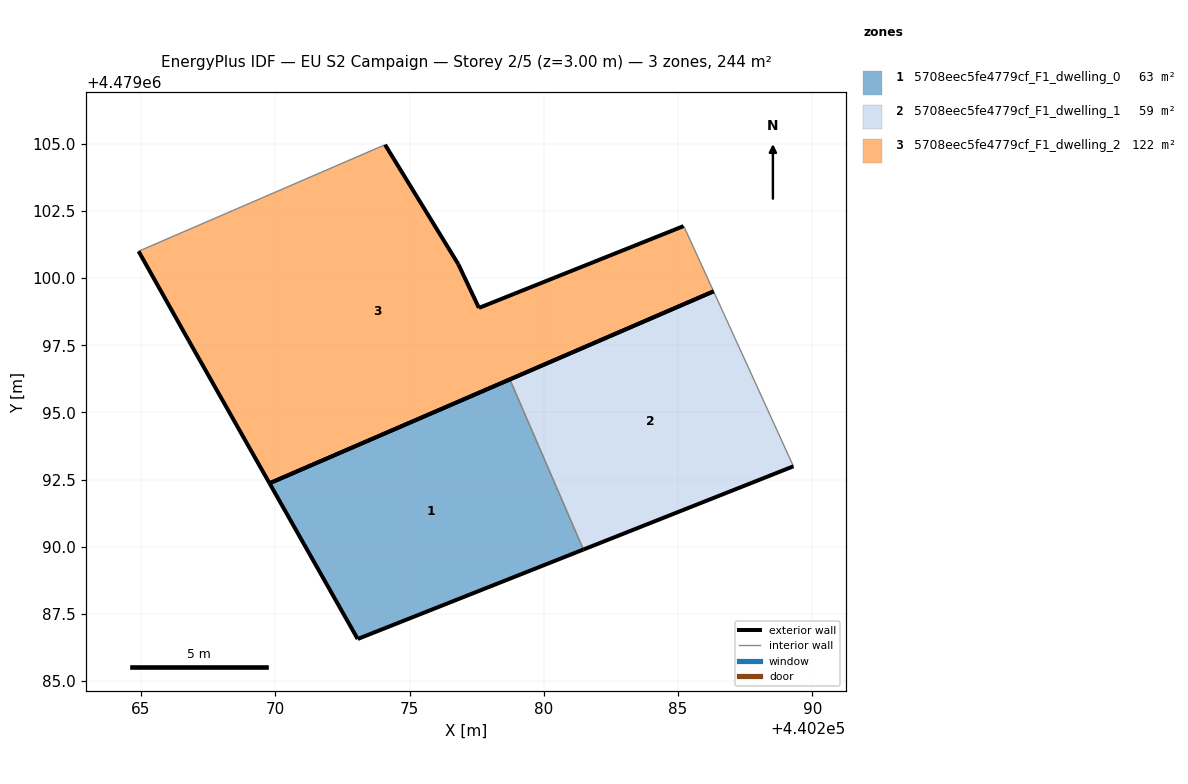
=== STOREY PLAN SPEC (per zone: floor XY polygon, exterior-wall plan segments, windows/doors) ===
zone 1: 5708eec5fe4779cf_F1_dwelling_0  (63.5 m²)
  floor: (440281.47, 4479089.89) (440278.74, 4479096.23) (440269.79, 4479092.36) (440273.07, 4479086.56)
  exterior wall: (440281.47, 4479089.89) – (440273.07, 4479086.56)  [9.0 m]
  exterior wall: (440273.07, 4479086.56) – (440269.79, 4479092.36)  [6.7 m]
  exterior wall: (440269.79, 4479092.36) – (440278.74, 4479096.23)  [9.8 m]
  interior walls: 1
zone 2: 5708eec5fe4779cf_F1_dwelling_1  (58.6 m²)
  floor: (440289.30, 4479092.99) (440286.32, 4479099.51) (440278.74, 4479096.23) (440281.47, 4479089.89)
  exterior wall: (440289.30, 4479092.99) – (440281.47, 4479089.89)  [8.4 m]
  exterior wall: (440278.74, 4479096.23) – (440286.32, 4479099.51)  [8.3 m]
  interior walls: 2
zone 3: 5708eec5fe4779cf_F1_dwelling_2  (122.1 m²)
  floor: (440286.32, 4479099.51) (440285.26, 4479101.83) (440285.21, 4479101.94) (440277.58, 4479098.89) (440276.82, 4479100.52) (440274.09, 4479104.97) (440264.91, 4479101.00) (440266.78, 4479097.67) (440269.79, 4479092.36)
  exterior wall: (440286.32, 4479099.51) – (440269.79, 4479092.36)  [18.0 m]
  exterior wall: (440269.79, 4479092.36) – (440266.78, 4479097.67)  [6.1 m]
  exterior wall: (440266.78, 4479097.67) – (440264.91, 4479101.00)  [3.8 m]
  exterior wall: (440274.09, 4479104.97) – (440276.82, 4479100.52)  [5.2 m]
  exterior wall: (440276.82, 4479100.52) – (440277.59, 4479098.89)  [1.8 m]
  exterior wall: (440277.59, 4479098.89) – (440285.21, 4479101.94)  [8.2 m]
  interior walls: 3

=== DERIVED (storey summary) ===
Building: EU S2 Campaign
Storey: 2 of 5  (floor level z = 3.00 m)
Storey gross floor area: 244.2 m²
Zones on this storey: 3
  - 5708eec5fe4779cf_F1_dwelling_0: floor 63.5 m²; exterior wall 25.5 m (76.4 m²); WWR 0.0%
  - 5708eec5fe4779cf_F1_dwelling_1: floor 58.6 m²; exterior wall 16.7 m (50.0 m²); WWR 0.0%
  - 5708eec5fe4779cf_F1_dwelling_2: floor 122.1 m²; exterior wall 43.2 m (129.5 m²); WWR 0.0%
Zone adjacency (shared interzone walls):
  - 5708eec5fe4779cf_F1_dwelling_0 ↔ 5708eec5fe4779cf_F1_dwelling_1